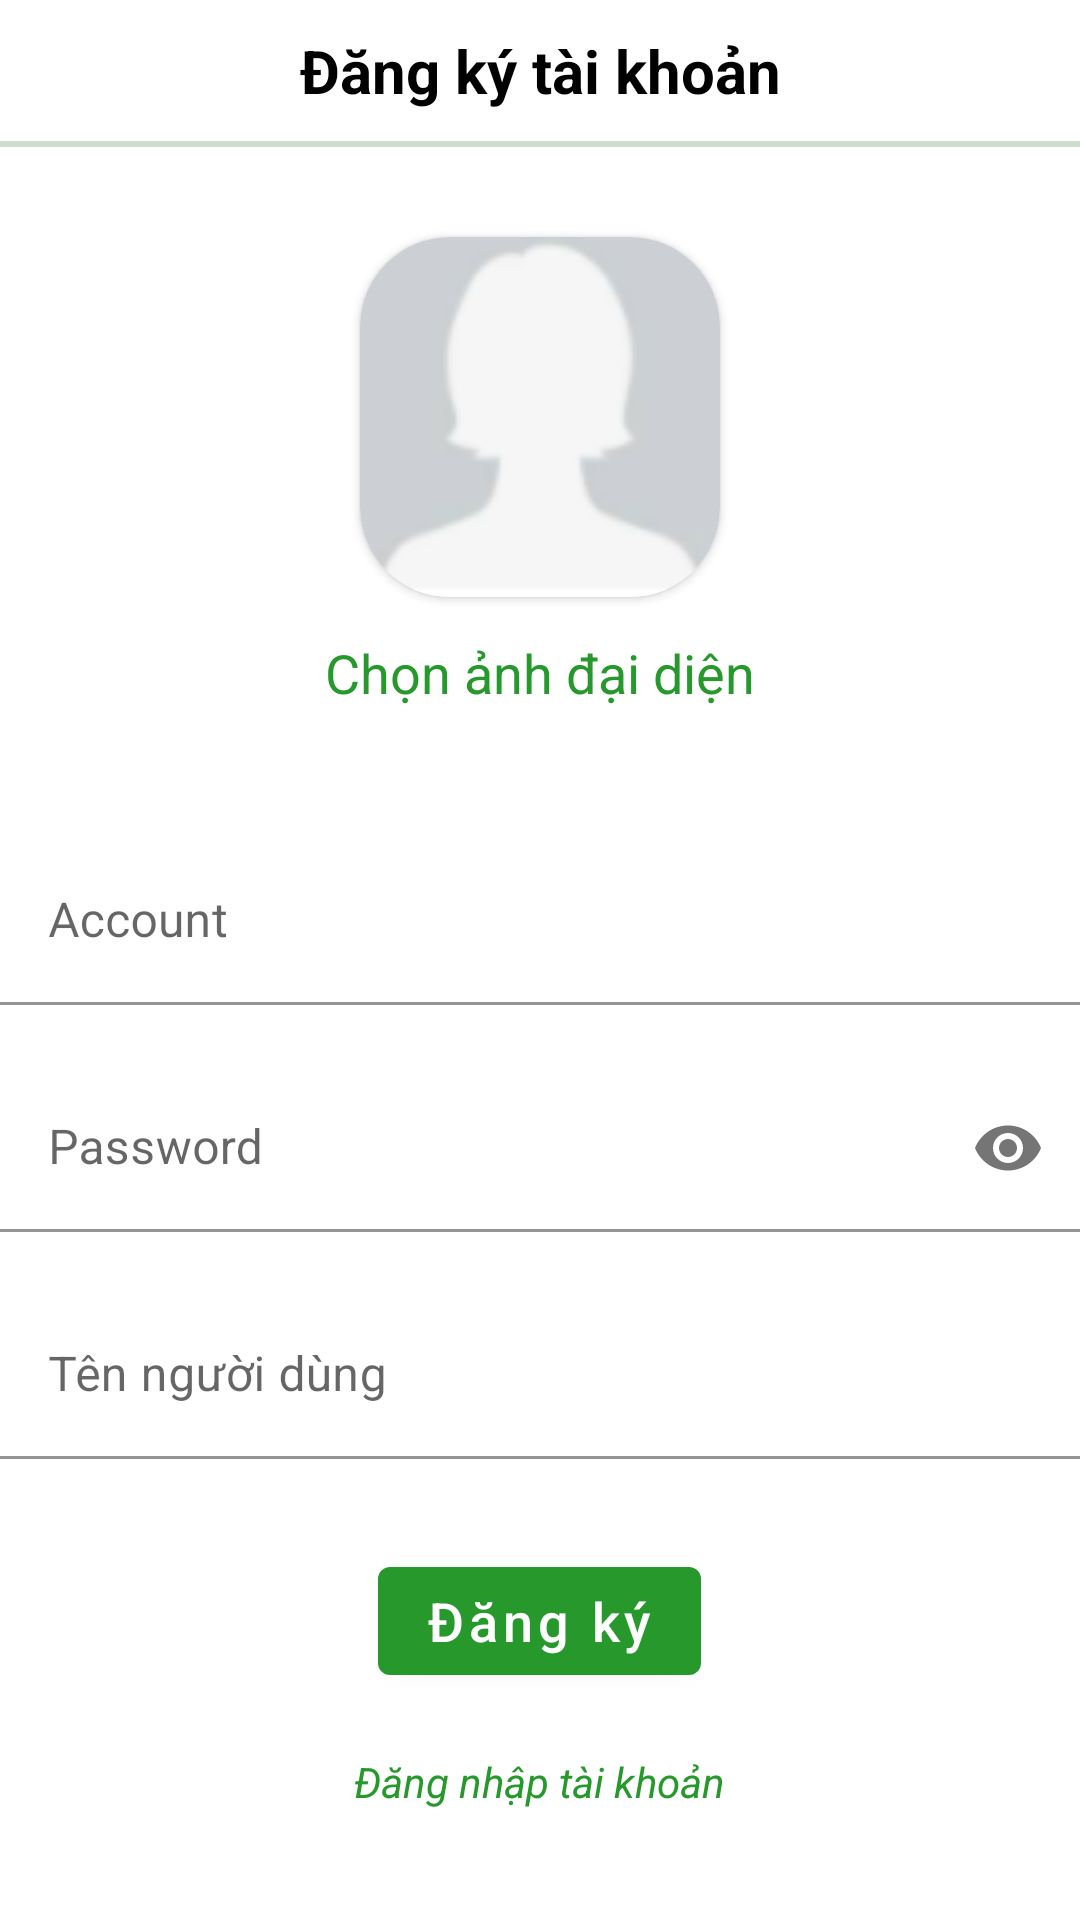

This screen was rendered from an Android layout file. Write that file and the resources it references.
<!-- AndroidManifest.xml: application theme Theme.Blog_javacode -->
<!-- res/layout/activity_register.xml -->
<?xml version="1.0" encoding="utf-8"?>
<LinearLayout xmlns:android="http://schemas.android.com/apk/res/android"
    xmlns:app="http://schemas.android.com/apk/res-auto"
    xmlns:tools="http://schemas.android.com/tools"
    android:layout_width="match_parent"
    android:layout_height="match_parent"
    android:orientation="vertical"
    tools:context=".RegisterActivity">

    <TextView
        android:layout_width="match_parent"
        android:layout_height="wrap_content"
        android:text="Đăng ký tài khoản"
        android:textColor="@color/black"
        android:textSize="20sp"
        android:textStyle="bold"
        android:layout_margin="5dp"
        android:padding="5dp"
        android:gravity="center"/>

    <View
        android:layout_width="match_parent"
        android:layout_height="2dp"
        android:layout_marginBottom="20dp"
        android:background="@color/green_border"/>

    <androidx.cardview.widget.CardView
        android:layout_width="120dp"
        android:layout_height="120dp"
        android:layout_margin="10dp"
        android:padding="3dp"
        app:cardCornerRadius="30dp"
        android:layout_gravity="center">

        <ImageView
            android:id="@+id/idIVEditReg"
            android:layout_width="match_parent"
            android:layout_height="match_parent"
            android:scaleType="centerCrop"
            android:src="@drawable/avatar" />
    </androidx.cardview.widget.CardView>
    <TextView
        android:id="@+id/idTVChangeImageReg"
        android:layout_width="match_parent"
        android:layout_height="wrap_content"
        android:text="Chọn ảnh đại diện"
        android:textColor="@color/green"
        android:textSize="18sp"
        android:layout_marginBottom="10dp"
        android:padding="3dp"
        android:gravity="center"/>

    <com.google.android.material.textfield.TextInputLayout
        android:layout_width="match_parent"
        android:layout_height="wrap_content"
        android:layout_marginTop="30dp"
        android:layout_marginBottom="10dp"
        android:hint="Account">

        <com.google.android.material.textfield.TextInputEditText
            android:id="@+id/ETaccountReg"
            android:layout_width="match_parent"
            android:layout_height="wrap_content"
            android:background="@color/white"
            />

    </com.google.android.material.textfield.TextInputLayout>

    <com.google.android.material.textfield.TextInputLayout
        android:layout_width="match_parent"
        android:layout_height="wrap_content"
        android:layout_marginTop="10dp"
        android:layout_marginBottom="10dp"
        android:hint="Password"
        app:passwordToggleEnabled="true">

        <com.google.android.material.textfield.TextInputEditText
            android:id="@+id/ETpasswordReg"
            android:layout_width="match_parent"
            android:layout_height="wrap_content"
            android:background="@color/white"
            android:inputType="textPassword"

            />

    </com.google.android.material.textfield.TextInputLayout>



    <com.google.android.material.textfield.TextInputLayout
        android:layout_width="match_parent"
        android:layout_height="wrap_content"
        android:layout_marginTop="10dp"
        android:layout_marginBottom="10dp"
        android:hint="Tên người dùng">

        <com.google.android.material.textfield.TextInputEditText
            android:id="@+id/ETnameReg"
            android:layout_width="match_parent"
            android:layout_height="wrap_content"
            android:background="@color/white"
            />

    </com.google.android.material.textfield.TextInputLayout>



    <LinearLayout
        android:layout_width="wrap_content"
        android:layout_height="wrap_content"
        android:orientation="horizontal"
        android:layout_gravity="center">

        <com.google.android.material.button.MaterialButton
            android:id="@+id/idbtnregister"
            android:layout_width="wrap_content"
            android:layout_height="wrap_content"
            android:layout_margin="20dp"
            android:text="Đăng ký"
            android:textSize="18sp"
            android:textAllCaps="false"
            style="?attr/materialButtonStyle"
            android:layout_gravity="center"
            />

        <ProgressBar
            android:id="@+id/idPB"
            android:layout_width="40dp"
            android:layout_height="40dp"
            android:layout_gravity="center"
            android:layout_margin="20dp"
            android:background="@drawable/custom_progressbar"
            android:indeterminateTint="@color/white"
            android:visibility="gone"/>


    </LinearLayout>

    <com.google.android.material.textview.MaterialTextView
        android:id="@+id/idTVlogin"
        android:layout_width="wrap_content"
        android:layout_height="wrap_content"
        android:layout_gravity="center"
        android:text="Đăng nhập tài khoản"
        android:textColor="@color/green"
        android:textStyle="italic"/>


</LinearLayout>
<!-- resources referenced by this layout -->
<resources>
  <color name="black">#FF000000</color>
  <color name="green">#27992C</color>
  <color name="green_border">#CBDFCC</color>
  <color name="white">#FFFFFFFF</color>
  <!-- drawable avatar: png bitmap (drawable, 6487 bytes) -->
  <!-- drawable custom_progressbar (drawable) -->
  <?xml version="1.0" encoding="utf-8"?>
  <shape xmlns:android="http://schemas.android.com/apk/res/android">
      <solid android:color="@color/green"/>
      <corners android:radius="20dp"/>
  
  
  
  </shape>
  <style name="Theme.Blog_javacode" parent="Theme.MaterialComponents.Light.NoActionBar">
          
          <item name="colorPrimary">@color/green</item>
          <item name="colorPrimaryVariant">@color/purple_700</item>
          <item name="colorOnPrimary">@color/white</item>
          
          <item name="colorSecondary">@color/teal_200</item>
          <item name="colorSecondaryVariant">@color/teal_700</item>
          <item name="colorOnSecondary">@color/black</item>
          
          <item name="android:statusBarColor" tools:targetApi="l">?attr/colorPrimaryVariant</item>
          
  
      </style>
  <color name="purple_700">#FF3700B3</color>
  <color name="teal_200">#FF03DAC5</color>
  <color name="teal_700">#FF018786</color>
</resources>
